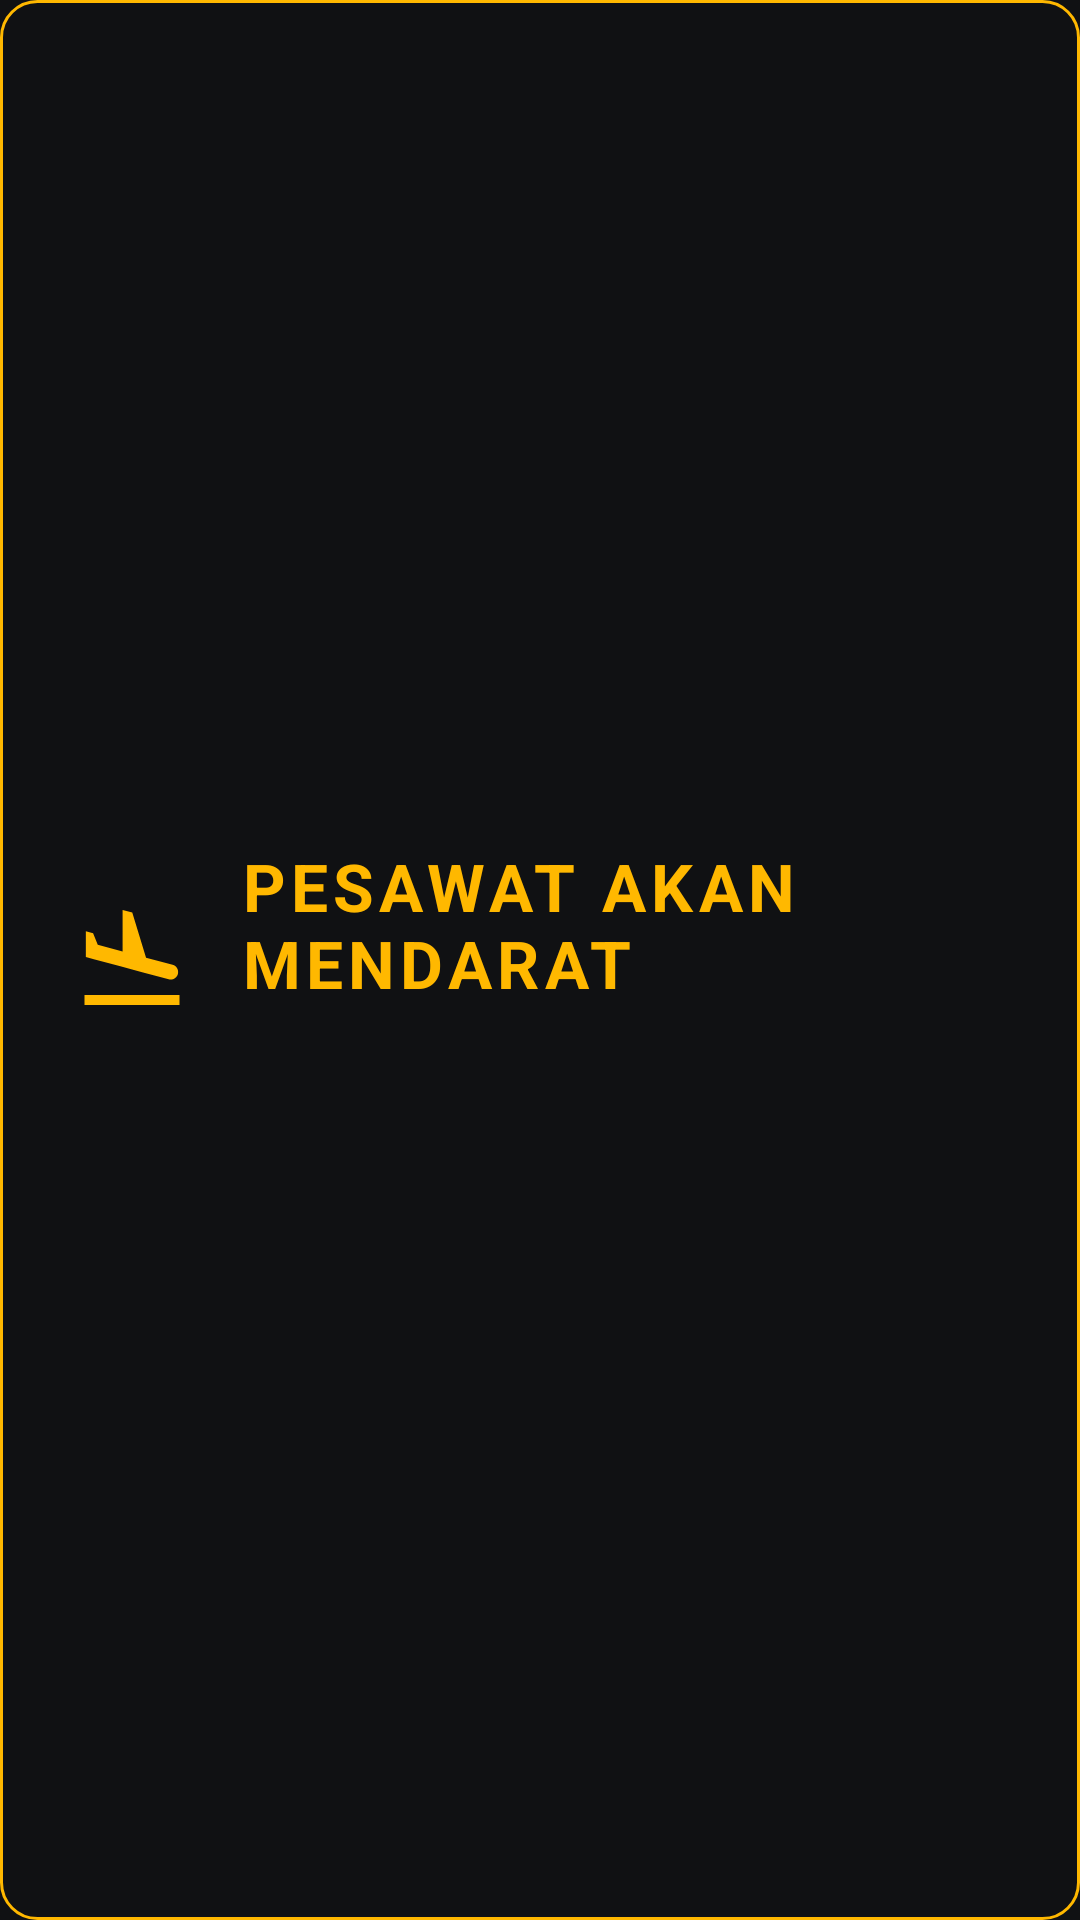

Write the Android layout XML for this screen, with the resource values it uses.
<!-- AndroidManifest.xml: application theme Theme.Ringan -->
<!-- res/layout/overlay_landing_soon.xml -->
<?xml version="1.0" encoding="utf-8"?>
<LinearLayout xmlns:android="http://schemas.android.com/apk/res/android"
    android:layout_width="wrap_content"
    android:layout_height="wrap_content"
    android:background="@drawable/banner_overlay"
    android:gravity="center_vertical"
    android:orientation="horizontal"
    android:paddingStart="24dp"
    android:paddingTop="14dp"
    android:paddingEnd="28dp"
    android:paddingBottom="14dp">

    <ImageView
        android:layout_width="40dp"
        android:layout_height="40dp"
        android:importantForAccessibility="no"
        android:src="@drawable/ic_plane_landing"
        android:tint="@color/amber" />

    <LinearLayout
        android:layout_width="wrap_content"
        android:layout_height="wrap_content"
        android:layout_marginStart="16dp"
        android:orientation="vertical">

        <TextView
            android:layout_width="wrap_content"
            android:layout_height="wrap_content"
            android:letterSpacing="0.08"
            android:text="@string/landing_soon_title"
            android:textColor="@color/amber"
            android:textSize="22sp"
            android:textStyle="bold" />

        <TextView
            android:id="@+id/landing_soon_hint"
            android:layout_width="wrap_content"
            android:layout_height="wrap_content"
            android:layout_marginTop="2dp"
            android:textColor="@color/flap_text"
            android:textSize="16sp" />
    </LinearLayout>
</LinearLayout>
<!-- resources referenced by this layout -->
<resources>
  <color name="amber">#FFFFB800</color>
  <color name="flap_text">#FFF4EFE2</color>
  <!-- drawable banner_overlay (drawable) -->
  <?xml version="1.0" encoding="utf-8"?>
  <shape xmlns:android="http://schemas.android.com/apk/res/android" android:shape="rectangle">
      <solid android:color="@color/landing_bg" />
      <stroke
          android:width="1dp"
          android:color="@color/amber" />
      <corners android:radius="12dp" />
  </shape>
  <!-- drawable ic_plane_landing (drawable) -->
  <?xml version="1.0" encoding="utf-8"?>
  <vector xmlns:android="http://schemas.android.com/apk/res/android"
      android:width="24dp"
      android:height="24dp"
      android:viewportWidth="24"
      android:viewportHeight="24">
      <path
          android:fillColor="#FFFFFFFF"
          android:pathData="M2.5,19h19v2h-19zM9.68,13.27l4.35,1.16 5.31,1.42c0.8,0.21 1.62,-0.26 1.84,-1.06 0.21,-0.8 -0.26,-1.62 -1.06,-1.84l-5.31,-1.42 -2.76,-9.02L10.12,2v8.28L5.15,8.95l-0.93,-2.32 -1.45,-0.39v5.17l1.6,0.43 5.31,1.43z" />
  </vector>
  <string name="landing_soon_title">PESAWAT AKAN MENDARAT</string>
  <style name="Theme.Ringan" parent="@android:style/Theme.Material.NoActionBar">
          <item name="android:windowBackground">@color/board_bg</item>
          <item name="android:colorAccent">@color/amber</item>
          <item name="android:windowContentOverlay">@null</item>
      </style>
  <color name="landing_bg">#F2101113</color>
  <color name="board_bg">#FF101113</color>
</resources>
